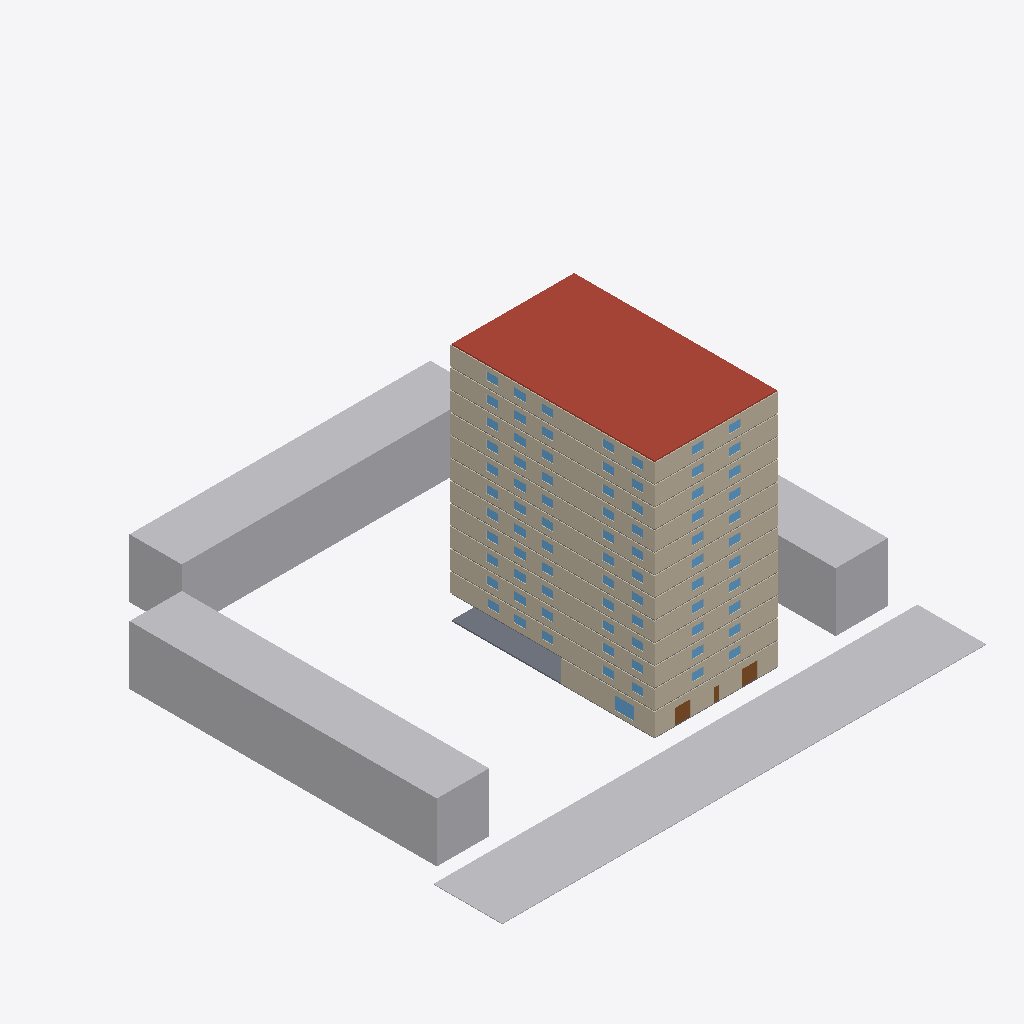
Isometric view of an IFC building model (IFC-SPF (STEP), schema IFC4, length unit metre), seen from the south-west, elements coloured by IFC class (only those large enough to see are counted): 138 walls (beige), 78 windows (light blue), 12 slabs (grey), 4 other elements (light grey), 3 doors (brown), 1 roof (red-brown).
Extent 74.0 m × 71.0 m × 36.8 m (x, y, z). Storeys (12): Ground Floor at 0.00 m; Floor 1 at 3.60 m; Floor 2 at 6.60 m; Floor 3 at 9.60 m; Floor 4 at 12.60 m; Floor 5 at 15.60 m; Floor 6 at 18.60 m; Floor 7 at 21.60 m; Floor 8 at 24.60 m; Floor 9 at 27.60 m; Floor 10 at 30.60 m; Floor 11 at 33.60 m. Elements (2155): 1467 IfcWall, 504 IfcDoor, 155 IfcWindow, 24 IfcSlab, 3 IfcBuildingElementProxy, 1 IfcCivilElement, 1 IfcStair.

HEADER;
FILE_DESCRIPTION(('ViewDefinition[DesignTransferView]'),'2;1');
FILE_NAME('/dev/null','2026-10-21T16:29:08+05:30',(''),(''),'IfcOpenShell 0.9.0','IfcOpenShell 0.9.0','Nobody');
FILE_SCHEMA(('IFC4'));
ENDSEC;
DATA;
#1=IFCPROJECT('34HUcoUZzEb82L3A6AKT5a',$,'Demo — mixed-use building near a metro station',$,$,$,$,(#10,#15),#5);
#17=IFCSITE('1NGYYzlJn2QghMnCZ3RSLs',$,'Site',$,$,#40,#21,$,$,(18,30,59,400000),(73,50,31,200000),0.0,$,$);
#22=IFCBUILDING('39sKxEMD978OVX82QSwPXl',$,'Demo — mixed-use building near a metro station',$,$,$,$,$,$,$,$,$);
#123=IFCBUILDINGSTOREY('1hkj6847r6RRWM_kDzP$iz',$,'Ground Floor',$,$,#134,$,$,$,0.0);
#138=IFCBUILDINGSTOREY('1TAdrom9j8O9fV3nsqkjwx',$,'Floor 1',$,$,#148,$,$,$,3.6);
#152=IFCBUILDINGSTOREY('0J0kcTrnP27hx_fNpY97Rs',$,'Floor 2',$,$,#162,$,$,$,6.6);
#166=IFCBUILDINGSTOREY('1DTgRMBab6NP1ZZqdnCW5a',$,'Floor 3',$,$,#176,$,$,$,9.6);
#180=IFCBUILDINGSTOREY('2AKCh34fH2e8ntVD2vGUdO',$,'Floor 4',$,$,#190,$,$,$,12.6);
#194=IFCBUILDINGSTOREY('0BV1AMxp13Je79Mf6HoGQP',$,'Floor 5',$,$,#204,$,$,$,15.6);
#208=IFCBUILDINGSTOREY('2yaWGFRF9A$uwY83FgV_h$',$,'Floor 6',$,$,#218,$,$,$,18.6);
#222=IFCBUILDINGSTOREY('3tA_A_a4X5XeDo1J1Oa2WT',$,'Floor 7',$,$,#232,$,$,$,21.6);
#236=IFCBUILDINGSTOREY('2mNRUsHmP89w2FDvtu3G9I',$,'Floor 8',$,$,#246,$,$,$,24.6);
#250=IFCBUILDINGSTOREY('0QuH_Sgv1E2g1ZZNg1YWcg',$,'Floor 9',$,$,#260,$,$,$,27.6);
#264=IFCBUILDINGSTOREY('3vu4Dj36j6ewQ92LMuc0$$',$,'Floor 10',$,$,#274,$,$,$,30.6);
#278=IFCBUILDINGSTOREY('3L5ujNThnACuJMapDRIL4$',$,'Floor 11',$,$,#288,$,$,$,33.6);
#106=IFCBUILDINGELEMENTPROXY('00FLZke2PF3AqPEiFyZ3dy',$,'Neighbouring building (e4)',$,'Context',#111,#122,$,$);
#51=IFCCIVILELEMENT('0hQvVuXT9539$35uq0K1T6',$,'Road along e1',$,'Road',#57,#68,$);
#89=IFCBUILDINGELEMENTPROXY('0jK7HlX9f0VPT_ijmtEzk2',$,'Neighbouring building (e3)',$,'Context',#94,#105,$,$);
#11335=IFCSLAB('1YK3hIbDf8fusNZA_99lv8',$,'Roof slab',$,$,#11340,#11351,$,.ROOF.);
#72=IFCBUILDINGELEMENTPROXY('0sgfvdVKTDLOlbjlubnwCR',$,'Neighbouring building (e2)',$,'Context',#77,#88,$,$);
#11119=IFCSLAB('0oiOfUtBn43hUoAUqrJiF$',$,'Ground slab',$,$,#11125,#11136,$,.FLOOR.);
#11392=IFCWALL('17d116HDj1pR2DxEjO5NGX',$,'L0-W3',$,$,#11397,#11408,$,.SOLIDWALL.);
#11412=IFCWALL('0wAqETFDLEF8jKdchUBDr9',$,'L0-W4',$,$,#11417,#11428,$,.SOLIDWALL.);
#11632=IFCWALL('0lLNWCGDz6ffOBIPk6zg9Z',$,'L0-W15',$,$,#11637,#11648,$,.SOLIDWALL.);
#11372=IFCWALL('0WRIVZ3yf6wQ1jy0JxL7Tz',$,'L0-W2',$,$,#11377,#11388,$,.SOLIDWALL.);
#27931=IFCWALL('0$G2vNI2P7SvfOQZIdXGac',$,'L4-W6',$,$,#27936,#27947,$,.SOLIDWALL.);
#48627=IFCWALL('2pgN6qi918HOnNUPUGEjq1',$,'L8-W6',$,$,#48632,#48643,$,.SOLIDWALL.);
#53801=IFCWALL('2BJY60ryfBSPEMuJQYYqyf',$,'L9-W6',$,$,#53806,#53817,$,.SOLIDWALL.);
#64149=IFCWALL('15OSAlPe9E5ApWNRhEyj71',$,'L11-W6',$,$,#64154,#64165,$,.SOLIDWALL.);
#12534=IFCWALL('1y9fvaxMPBJAxBJh0rJknJ',$,'L1-W6',$,$,#12539,#12550,$,.SOLIDWALL.);
#33105=IFCWALL('26yK$JawTFIwj5zSCLSUib',$,'L5-W6',$,$,#33110,#33121,$,.SOLIDWALL.);
#22757=IFCWALL('3fA9jpu85DwQnLeSjHUW33',$,'L3-W6',$,$,#22762,#22773,$,.SOLIDWALL.);
#58975=IFCWALL('24_5eeNTT4MexSmzZoTtF1',$,'L10-W6',$,$,#58980,#58991,$,.SOLIDWALL.);
#43453=IFCWALL('3QGSC2lVvAIuupe0qUQYfI',$,'L7-W6',$,$,#43458,#43469,$,.SOLIDWALL.);
#38279=IFCWALL('0PXL3c$Sf0E8$70fV9hhtz',$,'L6-W6',$,$,#38284,#38295,$,.SOLIDWALL.);
#17583=IFCWALL('0$3aBlHBX5pPAHjHrVLeNd',$,'L2-W6',$,$,#17588,#17599,$,.SOLIDWALL.);
#43413=IFCWALL('05ouhGL_P88uR0dBVykjf1',$,'L7-W4',$,$,#43418,#43429,$,.SOLIDWALL.);
#38239=IFCWALL('3Rnp6e5PH74gc4ld7r5gfU',$,'L6-W4',$,$,#38244,#38255,$,.SOLIDWALL.);
#17543=IFCWALL('12TbliU0nD8B78kiOGsb5L',$,'L2-W4',$,$,#17548,#17559,$,.SOLIDWALL.);
#64109=IFCWALL('2FYEioJ852mwpt34NNIP_E',$,'L11-W4',$,$,#64114,#64125,$,.SOLIDWALL.);
#48587=IFCWALL('12Kd5Ajif7vA6_oJ3_IvLX',$,'L8-W4',$,$,#48592,#48603,$,.SOLIDWALL.);
#58935=IFCWALL('1AyB_jHezAhRAodSBaOVZ8',$,'L10-W4',$,$,#58940,#58951,$,.SOLIDWALL.);
#53761=IFCWALL('0AYS$bTX1DTvlA5aByh0J_',$,'L9-W4',$,$,#53766,#53777,$,.SOLIDWALL.);
#27891=IFCWALL('3_C08j24HCxR1ZF70f9Xp8',$,'L4-W4',$,$,#27896,#27907,$,.SOLIDWALL.);
#22717=IFCWALL('0ORwgmqVvEwx4B8flD411X',$,'L3-W4',$,$,#22722,#22733,$,.SOLIDWALL.);
#12494=IFCWALL('2BcWnAK2fECBAJEKIoOdgO',$,'L1-W4',$,$,#12499,#12510,$,.SOLIDWALL.);
#24677=IFCWALL('3ZNcoasQX71O4FQHHl7S$Y',$,'L3-W102',$,$,#24682,#24693,$,.SOLIDWALL.);
#14414=IFCWALL('2b2k5bIyHFAw4LBFxPoSLQ',$,'L1-W100',$,$,#14419,#14430,$,.SOLIDWALL.);
#60895=IFCWALL('3XbgIgACP2N8GLDfTebe0I',$,'L10-W102',$,$,#60900,#60911,$,.SOLIDWALL.);
#19503=IFCWALL('3cQCJUcHbBpPlkvtgmu3$p',$,'L2-W102',$,$,#19508,#19519,$,.SOLIDWALL.);
#40199=IFCWALL('0YA8GVdqH0Pfo0EApAWAl7',$,'L6-W102',$,$,#40204,#40215,$,.SOLIDWALL.);
#45373=IFCWALL('0$cINjcSfCzw4iIYoO5npe',$,'L7-W102',$,$,#45378,#45389,$,.SOLIDWALL.);
#50547=IFCWALL('0HrddZVsLD7gVyB0jUYLDN',$,'L8-W102',$,$,#50552,#50563,$,.SOLIDWALL.);
#33065=IFCWALL('3$ylcbBRH6Gw$A8I0563Kx',$,'L5-W4',$,$,#33070,#33081,$,.SOLIDWALL.);
#66069=IFCWALL('070eljDGvCRg4D$pFE0jMh',$,'L11-W102',$,$,#66074,#66085,$,.SOLIDWALL.);
#55721=IFCWALL('1PRNvppXnBnOsVL0D3dF12',$,'L9-W102',$,$,#55726,#55737,$,.SOLIDWALL.);
#12714=IFCWALL('2_n7LWCY91LwBVdr2tdSPV',$,'L1-W15',$,$,#12719,#12730,$,.SOLIDWALL.);
#35025=IFCWALL('1odyA0St9CPfIsVA7tlmFc',$,'L5-W102',$,$,#35030,#35041,$,.SOLIDWALL.);
#29851=IFCWALL('3YuGWCE5n36Qf7w$P2odar',$,'L4-W102',$,$,#29856,#29867,$,.SOLIDWALL.);
#33045=IFCWALL('3ShZA3PHb9TPohfAgQlq0q',$,'L5-W3',$,$,#33050,#33061,$,.SOLIDWALL.);
#33285=IFCWALL('3l6prKRO51oBhg5HDM$JXs',$,'L5-W15',$,$,#33290,#33301,$,.SOLIDWALL.);
#43633=IFCWALL('0fjBhWkbvA2vhrYyUkEjbE',$,'L7-W15',$,$,#43638,#43649,$,.SOLIDWALL.);
#38459=IFCWALL('33BRf5zH98OPKUzOK3yp_q',$,'L6-W15',$,$,#38464,#38475,$,.SOLIDWALL.);
#22697=IFCWALL('3zZ0AIZFL4kghENLVNqOXK',$,'L3-W3',$,$,#22702,#22713,$,.SOLIDWALL.);
#28111=IFCWALL('3QFvZg1rT9XQe1c998OzId',$,'L4-W15',$,$,#28116,#28127,$,.SOLIDWALL.);
#48807=IFCWALL('2bvBMFohX5qOWpfaWZX_ND',$,'L8-W15',$,$,#48812,#48823,$,.SOLIDWALL.);
#53741=IFCWALL('2kiRl0upv25fkO78_jk8TD',$,'L9-W3',$,$,#53746,#53757,$,.SOLIDWALL.);
#59155=IFCWALL('1R7uvkJF95xfl7kS2EKuWt',$,'L10-W15',$,$,#59160,#59171,$,.SOLIDWALL.);
#64329=IFCWALL('0u0onBmBn0oeObjbWWLGO4',$,'L11-W15',$,$,#64334,#64345,$,.SOLIDWALL.);
#58915=IFCWALL('2$r5OQorL0wOScLErFrPUM',$,'L10-W3',$,$,#58920,#58931,$,.SOLIDWALL.);
#12474=IFCWALL('2K2KOa1tXAjeLS6Jj4TbMS',$,'L1-W3',$,$,#12479,#12490,$,.SOLIDWALL.);
#38219=IFCWALL('3SZB1KzOT50u8P0UwY470s',$,'L6-W3',$,$,#38224,#38235,$,.SOLIDWALL.);
#17523=IFCWALL('0Ee11GPpL28Q8jnO5V4vAM',$,'L2-W3',$,$,#17528,#17539,$,.SOLIDWALL.);
#53981=IFCWALL('1B7SVJQiTEfOeQhVZaR4nt',$,'L9-W15',$,$,#53986,#53997,$,.SOLIDWALL.);
#64089=IFCWALL('2nbYwTKar7teMC8OwNcpaA',$,'L11-W3',$,$,#64094,#64105,$,.SOLIDWALL.);
#27871=IFCWALL('0dxaQKz8zCBAD0BGKmUETW',$,'L4-W3',$,$,#27876,#27887,$,.SOLIDWALL.);
#43393=IFCWALL('0b1AFAuMTDHAKcdziuc6aV',$,'L7-W3',$,$,#43398,#43409,$,.SOLIDWALL.);
#48567=IFCWALL('1Vct91ty11mA8k7lQ9M$74',$,'L8-W3',$,$,#48572,#48583,$,.SOLIDWALL.);
#22797=IFCWALL('23f348mKjBDQJEpHg4C7_V',$,'L3-W8',$,$,#22802,#22813,$,.SOLIDWALL.);
#17763=IFCWALL('0rczhw64XFMgJtrrWouZIw',$,'L2-W15',$,$,#17768,#17779,$,.SOLIDWALL.);
#22937=IFCWALL('2bJJ_b8TP1IebalwDQDObd',$,'L3-W15',$,$,#22942,#22953,$,.SOLIDWALL.);
#43493=IFCWALL('0ggHv5amf0W9C62P_ya9iY',$,'L7-W8',$,$,#43498,#43509,$,.SOLIDWALL.);
#17623=IFCWALL('12unwu1PPFDh1LvbURy8_m',$,'L2-W8',$,$,#17628,#17639,$,.SOLIDWALL.);
#17703=IFCWALL('00haTgDwfFPgnN_Wb7SuEn',$,'L2-W12',$,$,#17708,#17719,$,.SOLIDWALL.);
#59015=IFCWALL('1tTvBvpefAJxAS3Ob0ftHn',$,'L10-W8',$,$,#59020,#59031,$,.SOLIDWALL.);
#33145=IFCWALL('0$85SdJB10IwxIbg1TKdyT',$,'L5-W8',$,$,#33150,#33161,$,.SOLIDWALL.);
#48667=IFCWALL('0iL1$SJRDBv9dBhklYNkZQ',$,'L8-W8',$,$,#48672,#48683,$,.SOLIDWALL.);
#53841=IFCWALL('3Ci$7NsZfEugubvk3ESLjn',$,'L9-W8',$,$,#53846,#53857,$,.SOLIDWALL.);
#27971=IFCWALL('1pyjNBi$f2M9S3I9_dmbxb',$,'L4-W8',$,$,#27976,#27987,$,.SOLIDWALL.);
#33225=IFCWALL('2bFkNGgQ17182vOrpRTIHc',$,'L5-W12',$,$,#33230,#33241,$,.SOLIDWALL.);
#64189=IFCWALL('3Nvuii7Sz0o8fVKxQKSaPc',$,'L11-W8',$,$,#64194,#64205,$,.SOLIDWALL.);
#38319=IFCWALL('14kEf93Mr4cxKBK_alam9J',$,'L6-W8',$,$,#38324,#38335,$,.SOLIDWALL.);
#48747=IFCWALL('09BGWlX3f6hfDUc931adux',$,'L8-W12',$,$,#48752,#48763,$,.SOLIDWALL.);
#22877=IFCWALL('2tcZg8ywv0BQ1J8wJ1C90_',$,'L3-W12',$,$,#22882,#22893,$,.SOLIDWALL.);
#64269=IFCWALL('0Fio2kaQjDb9dWsBW6K2gj',$,'L11-W12',$,$,#64274,#64285,$,.SOLIDWALL.);
#28051=IFCWALL('27lEswMZHBNBlQ1rTL7471',$,'L4-W12',$,$,#28056,#28067,$,.SOLIDWALL.);
#38399=IFCWALL('0H5z_ZkRDC9R5qOXfOVCwv',$,'L6-W12',$,$,#38404,#38415,$,.SOLIDWALL.);
#53921=IFCWALL('2_bymF4Xb06Pi51ZJlQZCF',$,'L9-W12',$,$,#53926,#53937,$,.SOLIDWALL.);
#59095=IFCWALL('1qSBV58TjElwLMC8M$3381',$,'L10-W12',$,$,#59100,#59111,$,.SOLIDWALL.);
#43573=IFCWALL('3f_yCZZg13g8$kA61NjZUB',$,'L7-W12',$,$,#43578,#43589,$,.SOLIDWALL.);
#12454=IFCWALL('1h8iFjCQf05PJT5NrQyRgL',$,'L1-W2',$,$,#12459,#12470,$,.SOLIDWALL.);
#58895=IFCWALL('2eoFPJIVv1igGVxNRTvUni',$,'L10-W2',$,$,#58900,#58911,$,.SOLIDWALL.);
#17503=IFCWALL('3MWCTfdiHFdwa9Z4c5Z9$0',$,'L2-W2',$,$,#17508,#17519,$,.SOLIDWALL.);
#33025=IFCWALL('0Ku4rjEw541QWbA32m9Cyo',$,'L5-W2',$,$,#33030,#33041,$,.SOLIDWALL.);
#38199=IFCWALL('1XfuuU9T15yRg6fXtqKPZX',$,'L6-W2',$,$,#38204,#38215,$,.SOLIDWALL.);
#64069=IFCWALL('3zQsxJGp1CTxaNpCAvy6HP',$,'L11-W2',$,$,#64074,#64085,$,.SOLIDWALL.);
#33465=IFCWALL('3QxF1uLwL588I31eZhdRA6',$,'L5-W24',$,$,#33470,#33481,$,.SOLIDWALL.);
#53721=IFCWALL('068Z0KDo9EEOTzyId0aas8',$,'L9-W2',$,$,#53726,#53737,$,.SOLIDWALL.);
#43373=IFCWALL('2XJ71c6RfCEPb_hTTlzZsQ',$,'L7-W2',$,$,#43378,#43389,$,.SOLIDWALL.);
#48547=IFCWALL('05Naer_mrCahZF29PhrpKj',$,'L8-W2',$,$,#48552,#48563,$,.SOLIDWALL.);
#12574=IFCWALL('1acYK$f_T03v0FWTR$Jqct',$,'L1-W8',$,$,#12579,#12590,$,.SOLIDWALL.);
#17943=IFCWALL('2frO5PMQP14ev4VeXGD32Y',$,'L2-W24',$,$,#17948,#17959,$,.SOLIDWALL.);
#38639=IFCWALL('0DNkdyNnL1Of054G7xgmHe',$,'L6-W24',$,$,#38644,#38655,$,.SOLIDWALL.);
#59335=IFCWALL('2LpTGXwJv0S8Ku0HoI0tge',$,'L10-W24',$,$,#59340,#59351,$,.SOLIDWALL.);
#43813=IFCWALL('3K1wxA3$PAn9ldiWNr3L4G',$,'L7-W24',$,$,#43818,#43829,$,.SOLIDWALL.);
#54161=IFCWALL('1e4$Hjcyj25uh6TNcVojmk',$,'L9-W24',$,$,#54166,#54177,$,.SOLIDWALL.);
#64509=IFCWALL('0$3fpXq7LFLAShW_OejOWR',$,'L11-W24',$,$,#64514,#64525,$,.SOLIDWALL.);
#38359=IFCWALL('0dQgL0IXbAYBbOSEbMR1vU',$,'L6-W10',$,$,#38364,#38375,$,.SOLIDWALL.);
#12614=IFCWALL('21NkT_ZDP4ffe7JxiprAvD',$,'L1-W10',$,$,#12619,#12630,$,.SOLIDWALL.);
#48987=IFCWALL('2onN3Y0lP0LvBHf71DcuEz',$,'L8-W24',$,$,#48992,#49003,$,.SOLIDWALL.);
#17663=IFCWALL('0QjLXvdTnAAugzl2oMajDe',$,'L2-W10',$,$,#17668,#17679,$,.SOLIDWALL.);
#22677=IFCWALL('3TS6uIROL69BdEfnYukn0w',$,'L3-W2',$,$,#22682,#22693,$,.SOLIDWALL.);
#12654=IFCWALL('0_05HfI0D5Khk8osMkSmYn',$,'L1-W12',$,$,#12659,#12670,$,.SOLIDWALL.);
#27851=IFCWALL('1fx6$9ywD7_u$vwbc4s8Ek',$,'L4-W2',$,$,#27856,#27867,$,.SOLIDWALL.);
#29151=IFCWALL('3I5lKUusvDzRzj3UCkiym6',$,'L4-W67',$,$,#29156,#29167,$,.SOLIDWALL.);
#12894=IFCWALL('05dXTlMdv7qB4LyKn7lHAw',$,'L1-W24',$,$,#12899,#12910,$,.SOLIDWALL.);
#28291=IFCWALL('2x4RzzJu99mwAjLcrWIqhz',$,'L4-W24',$,$,#28296,#28307,$,.SOLIDWALL.);
#43533=IFCWALL('2hiXn6iQf9Bfismlh0dOXF',$,'L7-W10',$,$,#43538,#43549,$,.SOLIDWALL.);
#53881=IFCWALL('1ZBOkc8$X3ixp$NLuJdyhP',$,'L9-W10',$,$,#53886,#53897,$,.SOLIDWALL.);
#64229=IFCWALL('2bFm3ndiHEAg5lA3KeJAhf',$,'L11-W10',$,$,#64234,#64245,$,.SOLIDWALL.);
#22837=IFCWALL('2BybbvNDn9JOVKF$Wa9O4b',$,'L3-W10',$,$,#22842,#22853,$,.SOLIDWALL.);
#59055=IFCWALL('3U8To7avLBEwKFJa_9VCVp',$,'L10-W10',$,$,#59060,#59071,$,.SOLIDWALL.);
#28011=IFCWALL('1_kCFEGc50a8xZi_yp6Fg6',$,'L4-W10',$,$,#28016,#28027,$,.SOLIDWALL.);
#48707=IFCWALL('0hbC2gnbHET887Ij4Yga67',$,'L8-W10',$,$,#48712,#48723,$,.SOLIDWALL.);
#23117=IFCWALL('0oiRKFiiX6uRPSPqNDmqhf',$,'L3-W24',$,$,#23122,#23133,$,.SOLIDWALL.);
#33185=IFCWALL('2xXxBxu4P9XQtFfL7yQn92',$,'L5-W10',$,$,#33190,#33201,$,.SOLIDWALL.);
#23977=IFCWALL('0N2P5JGhL1VeVkkAGlOL$y',$,'L3-W67',$,$,#23982,#23993,$,.SOLIDWALL.);
#34325=IFCWALL('0rjTh46Fz5nxMwbhuVkpFM',$,'L5-W67',$,$,#34330,#34341,$,.SOLIDWALL.);
#65369=IFCWALL('2WQpxK7TTCEx0uTrKoTJw1',$,'L11-W67',$,$,#65374,#65385,$,.SOLIDWALL.);
#55021=IFCWALL('0JA1e1oIT5PwdhqCD$e9ES',$,'L9-W67',$,$,#55026,#55037,$,.SOLIDWALL.);
#60195=IFCWALL('0OssSTTq118fb6CPZhT1Il',$,'L10-W67',$,$,#60200,#60211,$,.SOLIDWALL.);
#49847=IFCWALL('1d1cmEaJzD$AeDGrfBXcgy',$,'L8-W67',$,$,#49852,#49863,$,.SOLIDWALL.);
#13714=IFCWALL('3eKL4J3wD7pfQNRSJQS5tS',$,'L1-W65',$,$,#13719,#13730,$,.SOLIDWALL.);
#39499=IFCWALL('1c$XQuzjr1ZuB0_AaqbWav',$,'L6-W67',$,$,#39504,#39515,$,.SOLIDWALL.);
#44673=IFCWALL('0zYUS80CjAIhmPoLzLivAk',$,'L7-W67',$,$,#44678,#44689,$,.SOLIDWALL.);
#18803=IFCWALL('0vaAdwZcjCRO1k5lQRyhFP',$,'L2-W67',$,$,#18808,#18819,$,.SOLIDWALL.);
#13474=IFCWALL('1D68Cuevv3kPvZZEeiYdND',$,'L1-W53',$,$,#13479,#13490,$,.SOLIDWALL.);
#23717=IFCWALL('0pQNMjBG1EBelaf4I99BZn',$,'L3-W54',$,$,#23722,#23733,$,.SOLIDWALL.);
#28891=IFCWALL('0e2JIbKiX4yeYTRfpN4VeT',$,'L4-W54',$,$,#28896,#28907,$,.SOLIDWALL.);
#12375=IFCWINDOW('2dnKIbhd94Kh2fiViouqvs',$,'G-SH1-WIN',$,$,#12380,#12391,$,2.0,3.0,$,$,$);
#49587=IFCWALL('2jUhrQ1PLEdPUQFljDnhft',$,'L8-W54',$,$,#49592,#49603,$,.SOLIDWALL.);
#11572=IFCWALL('1kaNBjVyLAZfTZO7CF6h1M',$,'L0-W12',$,$,#11577,#11588,$,.SOLIDWALL.);
#12155=IFCDOOR('1h4Th$1an5NxecX2ROaBhM',$,'D006',$,$,#12163,#12174,$,2.4,2.4,$,$,$);
#12199=IFCDOOR('2pt$BgUDHDbws6sawKbVAu',$,'D007',$,$,#12207,#12218,$,2.4,2.4,$,$,$);
#65109=IFCWALL('1Jn0vmohj9Dv5R1XffwbIl',$,'L11-W54',$,$,#65114,#65125,$,.SOLIDWALL.);
#54761=IFCWALL('2IArVJN3XEWQrUgE$1S7CM',$,'L9-W54',$,$,#54766,#54777,$,.SOLIDWALL.);
#59935=IFCWALL('2xCh_ljPjDuuHfCCN_bPDq',$,'L10-W54',$,$,#59940,#59951,$,.SOLIDWALL.);
#18543=IFCWALL('2qASa5XKHEiedYp9p03XAC',$,'L2-W54',$,$,#18548,#18559,$,.SOLIDWALL.);
#44413=IFCWALL('2k9tWcAWT6exaNEritJJe3',$,'L7-W54',$,$,#44418,#44429,$,.SOLIDWALL.);
#34065=IFCWALL('0G8N2hsUjAlu4Wr0Gfc9Kw',$,'L5-W54',$,$,#34070,#34081,$,.SOLIDWALL.);
#39239=IFCWALL('0X$lPO8DX6swFGMQOgd550',$,'L6-W54',$,$,#39244,#39255,$,.SOLIDWALL.);
#11209=IFCSLAB('1PBdwtatz7X9QRiOt_gDSm',$,'Floor 5 slab',$,$,#11215,#11226,$,.FLOOR.);
#11155=IFCSLAB('13$3DT81vBbfT$Wq6qY8aW',$,'Floor 2 slab',$,$,#11161,#11172,$,.FLOOR.);
#11245=IFCSLAB('1XsB06TzHAvwYOg2E_vqu$',$,'Floor 7 slab',$,$,#11251,#11262,$,.FLOOR.);
#11299=IFCSLAB('0e6dX$4i97Cwn7Qn4gyU4q',$,'Floor 10 slab',$,$,#11305,#11316,$,.FLOOR.);
#11137=IFCSLAB('0xrtKhJGz0N9Pgcq28Pu_P',$,'Floor 1 slab',$,$,#11143,#11154,$,.FLOOR.);
#11173=IFCSLAB('0FCEl7ZtTCNwnk00SeOJ_A',$,'Floor 3 slab',$,$,#11179,#11190,$,.FLOOR.);
#11191=IFCSLAB('2w_3z$znz8_eN9ptRUrEgn',$,'Floor 4 slab',$,$,#11197,#11208,$,.FLOOR.);
#11263=IFCSLAB('08S84Jy8HFU9rTb$xske9I',$,'Floor 8 slab',$,$,#11269,#11280,$,.FLOOR.);
#11281=IFCSLAB('3QYzfS1$5ErQeqxpcCZnN$',$,'Floor 9 slab',$,$,#11287,#11298,$,.FLOOR.);
#11227=IFCSLAB('2I9OXF6U5DD911z7y_YVP5',$,'Floor 6 slab',$,$,#11233,#11244,$,.FLOOR.);
#11317=IFCSLAB('3XsZ7WKmX68gHiKtW9o5mV',$,'Floor 11 slab',$,$,#11323,#11334,$,.FLOOR.);
#63785=IFCWINDOW('3fcxmVytDDM90GZeX$wEgS',$,'1003-BR-WIN',$,$,#63790,#63801,$,1.2,1.8,$,$,$);
#17260=IFCWINDOW('30ebFr3mH5gxY06MUOKbbO',$,'103-BR-WIN',$,$,#17265,#17276,$,1.2,1.8,$,$,$);
#22393=IFCWINDOW('1r_N1uuxjBghAJktJgxhQZ',$,'203-BR-WIN',$,$,#22398,#22409,$,1.2,1.8,$,$,$);
#27567=IFCWINDOW('3AHvPadBn578M4TWufNSOa',$,'303-BR-WIN',$,$,#27572,#27583,$,1.2,1.8,$,$,$);
#32741=IFCWINDOW('1wRQEBOLDAU98vhPxjVpVH',$,'403-BR-WIN',$,$,#32746,#32757,$,1.2,1.8,$,$,$);
#37915=IFCWINDOW('1x9wqhCIXFKBEkjMkrMqRM',$,'503-BR-WIN',$,$,#37920,#37931,$,1.2,1.8,$,$,$);
#43089=IFCWINDOW('1ZDGsxIWzFChg5qezdCGlb',$,'603-BR-WIN',$,$,#43094,#43105,$,1.2,1.8,$,$,$);
#48263=IFCWINDOW('1mpiKBNCPBp9$9E1$fa6aL',$,'703-BR-WIN',$,$,#48268,#48279,$,1.2,1.8,$,$,$);
#53437=IFCWINDOW('3VqxePi05BSu_memDSM7vp',$,'803-BR-WIN',$,$,#53442,#53453,$,1.2,1.8,$,$,$);
#58611=IFCWINDOW('3UXEgWZzzF1e745aUmWF3P',$,'903-BR-WIN',$,$,#58616,#58627,$,1.2,1.8,$,$,$);
#68959=IFCWINDOW('2ehVY4imX3g8DxAa5ibP1D',$,'1103-BR-WIN',$,$,#68964,#68975,$,1.2,1.8,$,$,$);
#16973=IFCWINDOW('1PGu7ff2n8gxf12UWzuXpr',$,'101-LIV-WIN',$,$,#16978,#16989,$,1.2,1.8,$,$,$);
#17014=IFCWINDOW('3tkG_q9zD4QQDbJSbQGK4x',$,'101-BR2-WIN',$,$,#17019,#17030,$,1.2,1.8,$,$,$);
#17055=IFCWINDOW('0pgQlLim97qAiDkFAibp9G',$,'101-BR1-WIN',$,$,#17060,#17071,$,1.2,1.8,$,$,$);
#17219=IFCWINDOW('3qA4zeJDH1Ef4mGj6A8u8q',$,'103-LIV-WIN',$,$,#17224,#17235,$,1.2,1.8,$,$,$);
#22106=IFCWINDOW('0JRb8dogH1JxibtnXFA3sl',$,'201-LIV-WIN',$,$,#22111,#22122,$,1.2,1.8,$,$,$);
#22188=IFCWINDOW('0ESOHbfzb4dgL4NBMTcuy5',$,'201-BR1-WIN',$,$,#22193,#22204,$,1.2,1.8,$,$,$);
#22270=IFCWINDOW('3IpdgToSr1JBbFr2XzihZA',$,'202-BR2-WIN',$,$,#22275,#22286,$,1.2,1.8,$,$,$);
#22352=IFCWINDOW('27ZKtdErr0t8fkbZGUiCTF',$,'203-LIV-WIN',$,$,#22357,#22368,$,1.2,1.8,$,$,$);
#27444=IFCWINDOW('2IkYb1BBj0tBdg2$yKYrh2',$,'302-BR2-WIN',$,$,#27449,#27460,$,1.2,1.8,$,$,$);
#27690=IFCWINDOW('1NDReLOuz8q8LiYCrfpM9i',$,'305-LIV-WIN',$,$,#27695,#27706,$,1.2,1.8,$,$,$);
#32454=IFCWINDOW('2HpPvi11D8bx8JoRe66qOt',$,'401-LIV-WIN',$,$,#32459,#32470,$,1.2,1.8,$,$,$);
#32495=IFCWINDOW('38jTKl62D8ZRhOD9XRj1$Z',$,'401-BR2-WIN',$,$,#32500,#32511,$,1.2,1.8,$,$,$);
#32536=IFCWINDOW('2sb6dz4r52hekvH_e6AMzn',$,'401-BR1-WIN',$,$,#32541,#32552,$,1.2,1.8,$,$,$);
#32700=IFCWINDOW('18WlieF2z8uxX$bA7azhqR',$,'403-LIV-WIN',$,$,#32705,#32716,$,1.2,1.8,$,$,$);
#32864=IFCWINDOW('18Yk2W98T09PBsj1PG_EKw',$,'405-LIV-WIN',$,$,#32869,#32880,$,1.2,1.8,$,$,$);
#37628=IFCWINDOW('1Xt3EGawD528ilcshKvTA2',$,'501-LIV-WIN',$,$,#37633,#37644,$,1.2,1.8,$,$,$);
#37669=IFCWINDOW('1oqwLgOAP1PAbp$g2Qor6J',$,'501-BR2-WIN',$,$,#37674,#37685,$,1.2,1.8,$,$,$);
#37792=IFCWINDOW('1G_tINRuH2WRN4cjhTeMxk',$,'502-BR2-WIN',$,$,#37797,#37808,$,1.2,1.8,$,$,$);
#37874=IFCWINDOW('3wJZHOUhzCG8ucfDoTFxhw',$,'503-LIV-WIN',$,$,#37879,#37890,$,1.2,1.8,$,$,$);
#42884=IFCWINDOW('04QjYzFNnAJ8QV3sYg1UXI',$,'601-BR1-WIN',$,$,#42889,#42900,$,1.2,1.8,$,$,$);
#42966=IFCWINDOW('3XPFtYy4H6q84AfT1MQrMr',$,'602-BR2-WIN',$,$,#42971,#42982,$,1.2,1.8,$,$,$);
#43212=IFCWINDOW('0ogBwh5$H0Mu$6nEf18uWv',$,'605-LIV-WIN',$,$,#43217,#43228,$,1.2,1.8,$,$,$);
#47976=IFCWINDOW('3C9lhsRVX2lOu9CVVv_RMm',$,'701-LIV-WIN',$,$,#47981,#47992,$,1.2,1.8,$,$,$);
#48017=IFCWINDOW('0Q6BE3mFvBeBROD1qNyDDB',$,'701-BR2-WIN',$,$,#48022,#48033,$,1.2,1.8,$,$,$);
ENDSEC;
